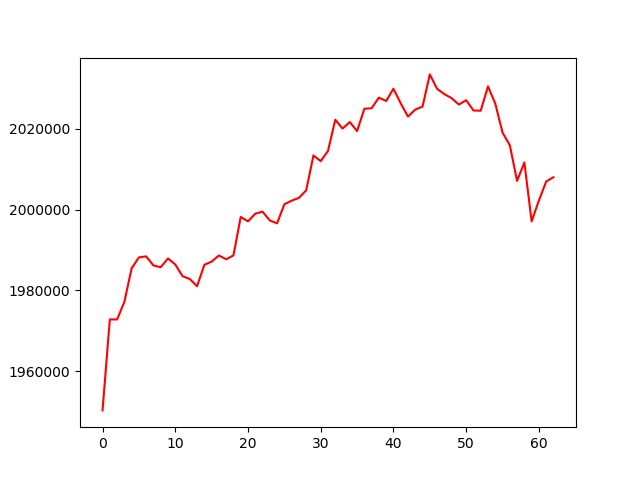

Source data for this figure (header and first rows):
, 0
0, 1950321
1, 1972835
2, 1972828
3, 1977164
4, 1985482
5, 1988188
6, 1988441
7, 1986198
8, 1985756
9, 1987931
10, 1986435
11, 1983542
12, 1982829
13, 1981055
14, 1986353
15, 1987144
16, 1988664
17, 1987722
18, 1988680
19, 1998197
20, 1997112
21, 1998997
22, 1999511
23, 1997330
24, 1996620
25, 2001340
26, 2002224
27, 2002922
28, 2004775
29, 2013427
30, 2012004
31, 2014537
32, 2022261
33, 2020068
34, 2021687
35, 2019441
36, 2024969
37, 2025106
38, 2027731
39, 2026899
40, 2029929
41, 2026329
42, 2023038
43, 2024769
44, 2025513
45, 2033478
46, 2029907
47, 2028605
48, 2027586
49, 2026008
50, 2027097
51, 2024554
52, 2024495
53, 2030516
54, 2026248
55, 2019069
56, 2015954
57, 2007108
58, 2011691
59, 1997094
... 3 more rows
